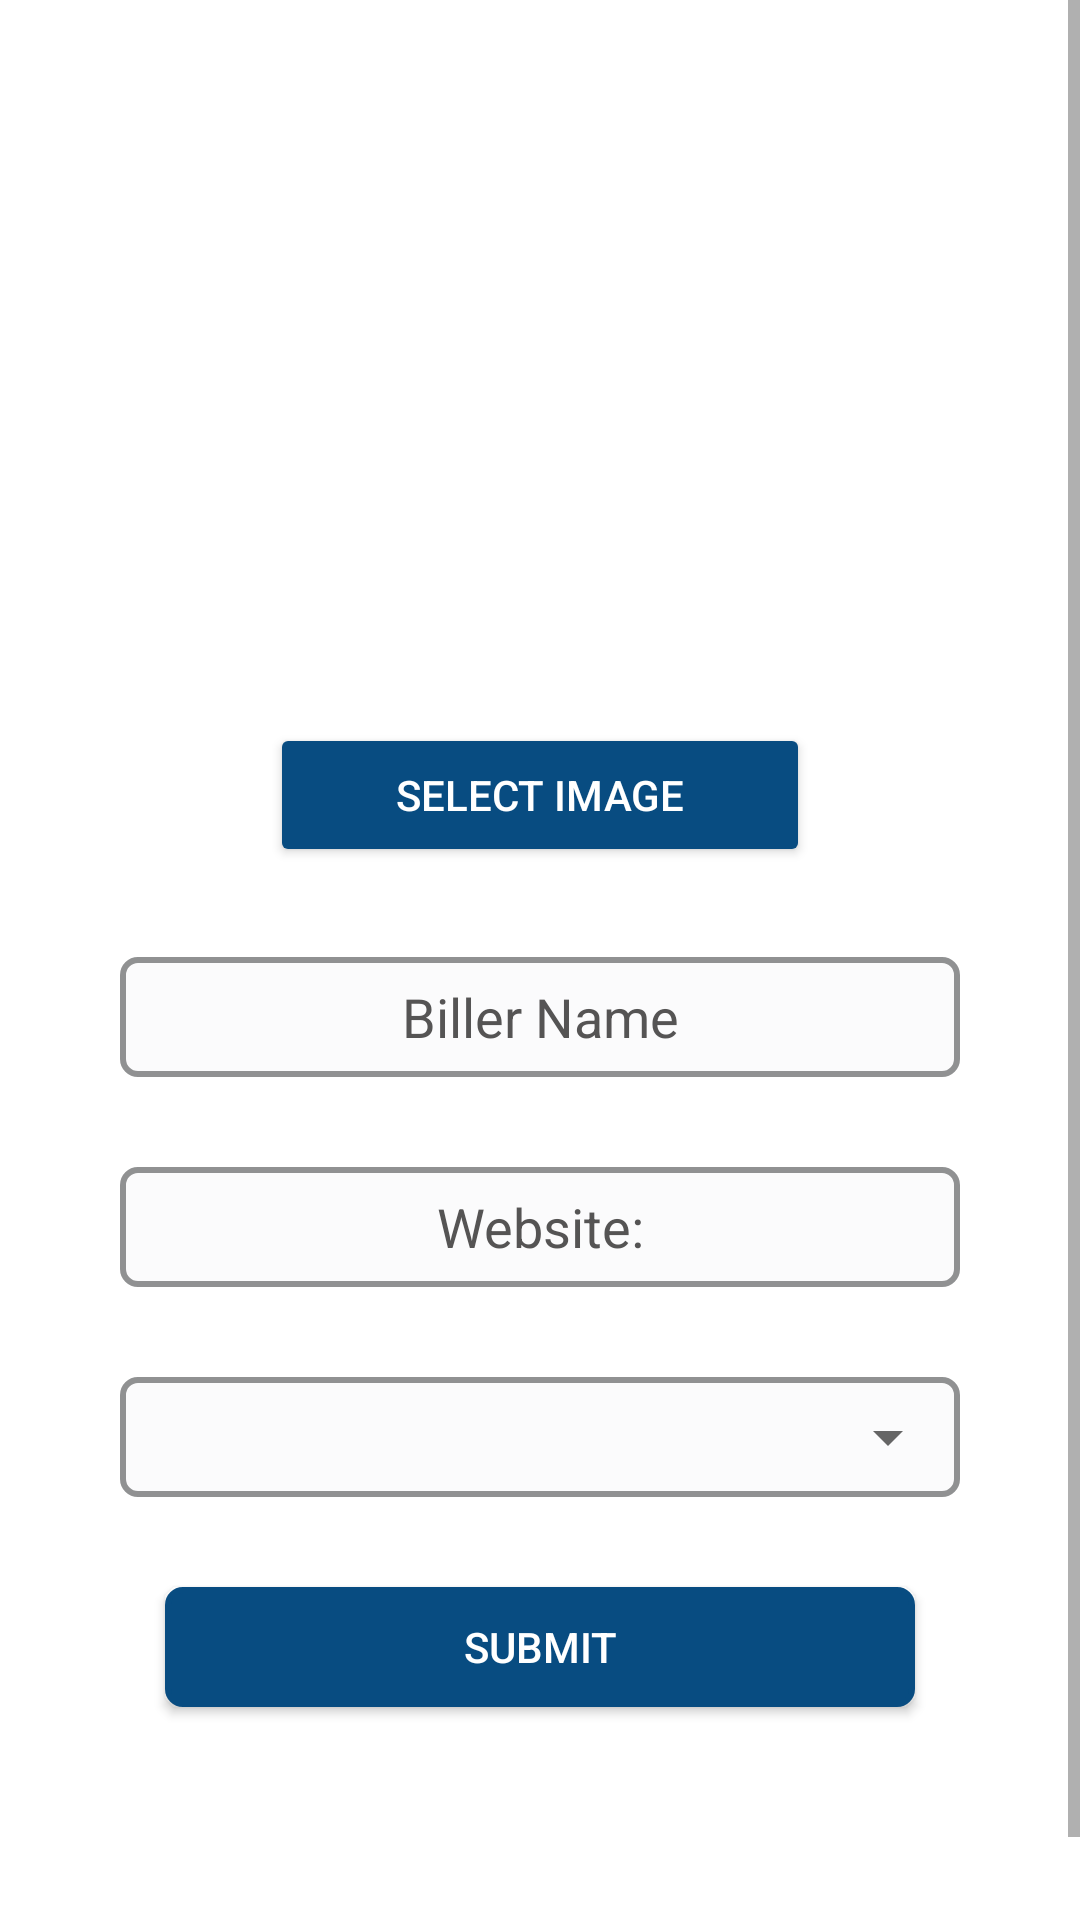

This screen was rendered from an Android layout file. Write that file and the resources it references.
<!-- AndroidManifest.xml: application theme Theme.BillTracker -->
<!-- res/layout/manual_biller.xml -->
<?xml version="1.0" encoding="utf-8"?>
<LinearLayout xmlns:android="http://schemas.android.com/apk/res/android"
    xmlns:app="http://schemas.android.com/apk/res-auto"
    xmlns:tools="http://schemas.android.com/tools"
    android:layout_width="match_parent"
    android:layout_height="wrap_content"
    android:background="@drawable/white_background"
    android:orientation="vertical">

    <ScrollView
        android:layout_width="match_parent"
        android:layout_height="match_parent"
        tools:ignore="UselessParent">

        <LinearLayout
            android:id="@+id/manual_biller"
            android:layout_width="match_parent"
            android:layout_height="wrap_content"
            android:layout_marginStart="40dp"
            android:layout_marginEnd="40dp"
            android:orientation="vertical">

            <ImageView
                android:id="@+id/billerIcon"
                android:layout_width="171dp"
                android:layout_height="201dp"
                android:layout_gravity="center"
                android:layout_marginTop="30dp"
                android:layout_marginBottom="10dp"
                app:srcCompat="@drawable/ic_baseline_image_search_24"
                app:tint="@color/fingerprint"
                android:contentDescription="@string/biller_icon" />

            <Button
                android:id="@+id/changeIcon"
                android:layout_width="180dp"
                android:layout_height="wrap_content"
                android:layout_gravity="center"
                android:layout_marginBottom="30dp"
                android:text="@string/select_image"
                android:textColor="@color/white"
                app:backgroundTint="@color/fingerprint" />

            <EditText
                android:id="@+id/newBillerName"
                android:layout_width="match_parent"
                android:layout_height="40dp"
                android:layout_gravity="center"
                android:background="@drawable/edit_text"
                android:ems="10"
                android:gravity="center"
                android:hint="@string/billerName"
                android:inputType="textPersonName"
                android:textColor="@color/black"
                android:textColorHint="@color/grey"
                android:importantForAutofill="no" />

            <EditText
                android:id="@+id/newWebsite"
                android:layout_width="match_parent"
                android:layout_height="40dp"
                android:layout_gravity="center"
                android:layout_marginTop="30dp"
                android:background="@drawable/edit_text"
                android:ems="10"
                android:gravity="center"
                android:hint="@string/website"
                android:inputType="textPersonName"
                android:textColor="@color/black"
                android:textColorHint="@color/grey"
                android:importantForAutofill="no" />

            <LinearLayout
                android:layout_width="match_parent"
                android:layout_height="40dp"
                android:layout_marginTop="30dp"
                android:background="@drawable/edit_text"
                android:orientation="vertical">

                <Spinner
                    android:id="@+id/typeSpinner"
                    android:layout_width="match_parent"
                    android:layout_height="40dp"
                    android:layout_gravity="center"
                    android:gravity="center"
                    android:textAlignment="center"
                    android:textColor="@color/blackAndWhite" />
            </LinearLayout>

            <Button
                android:id="@+id/submitManualBiller"
                android:layout_width="250dp"
                android:layout_height="40dp"
                android:layout_gravity="center"
                android:layout_marginTop="30dp"
                android:layout_marginBottom="100dp"
                android:background="@drawable/edit_text"
                android:text="@string/submit"
                android:textColor="@color/white"
                app:backgroundTint="@color/fingerprint" />


        </LinearLayout>
    </ScrollView>
</LinearLayout>
<!-- resources referenced by this layout -->
<resources>
  <color name="black">#FF000000</color>
  <color name="blackAndWhite">#141415</color>
  <color name="fingerprint">#084C81</color>
  <color name="grey">#555454</color>
  <color name="white">#FFFFFFFF</color>
  <!-- drawable edit_text (drawable) -->
  <?xml version="1.0" encoding="utf-8"?>
  <selector xmlns:android="http://schemas.android.com/apk/res/android">
      <item>
          <shape android:shape="rectangle">
              <solid android:color="@color/circle"/>
              <corners android:radius="5dp" />
              <stroke
                  android:width="2dp"
                  android:color="#909192"
                  />
          </shape>
      </item>
  </selector>
  <!-- drawable white_background: jpg bitmap (drawable-night, 288920 bytes) -->
  <string name="billerName">Biller Name</string>
  <string name="biller_icon">biller icon</string>
  <string name="select_image">Select Image</string>
  <string name="submit">Submit</string>
  <string name="website">Website:</string>
  <style name="Theme.BillTracker" parent="Theme.MaterialComponents.DayNight.NoActionBar">
          
          <item name="colorPrimary">#0960A3</item>
          <item name="colorPrimaryVariant">#0960A3</item>
          <item name="colorOnPrimary">@color/white</item>
          <item name="editTextBackground">@color/white</item>
          <item name="android:textColor">#353535</item>
          <item name="itemTextColor">@color/white</item>
          
          <item name="colorSecondary">#0960A3</item>
          <item name="colorSecondaryVariant">@color/white</item>
          <item name="colorButtonNormal">@color/black</item>
          <item name="colorOnSecondary">@color/white</item>
          
          <item name="android:statusBarColor">@color/button</item>
          
          <item name="alertDialogTheme">@style/MyDialogStyle</item>
          <item name="colorError">@color/black</item>
          <item name="colorControlHighlight">@android:color/transparent</item>
      </style>
  <color name="circle">#FBFBFC</color>
  <color name="button">#0C5F8C</color>
  <style name="MyDialogStyle" parent="ThemeOverlay.AppCompat.Dialog.Alert">
          <item name="colorAccent">@color/quantum_bluegrey500</item>
          <item name="colorPrimary">@color/grey</item>
          <item name="titleTextColor">@color/grey</item>
          <item name="colorControlActivated">@color/quantum_bluegrey500</item>
          <item name="android:textColor">@color/accent</item>
          <item name="android:textColorPrimary">@color/black</item>
          <item name="android:background">@color/tiles</item>
          <item name="android:textColorSecondary">@color/grey</item>
          <item name="buttonBarNegativeButtonStyle">@style/NegativeButtonStyle</item>
          <item name="buttonBarNeutralButtonStyle">@style/NeutralButtonStyle</item>
          <item name="buttonBarPositiveButtonStyle">@style/PositiveButtonStyle</item>
      </style>
  <color name="accent">#0C5F8C</color>
  <color name="tiles">#F1F0F0</color>
  <style name="NegativeButtonStyle" parent="Widget.MaterialComponents.Button.TextButton.Dialog">
          <item name="android:textColor">@color/lightblue</item>
      </style>
  <style name="NeutralButtonStyle" parent="Widget.MaterialComponents.Button.TextButton.Dialog">
          <item name="android:textColor">#707171</item>
      </style>
  <style name="PositiveButtonStyle" parent="Widget.MaterialComponents.Button.TextButton.Dialog">
          <item name="android:textColor">@color/quantum_bluegrey500</item>
      </style>
  <color name="lightblue">#AEB1B1</color>
</resources>
